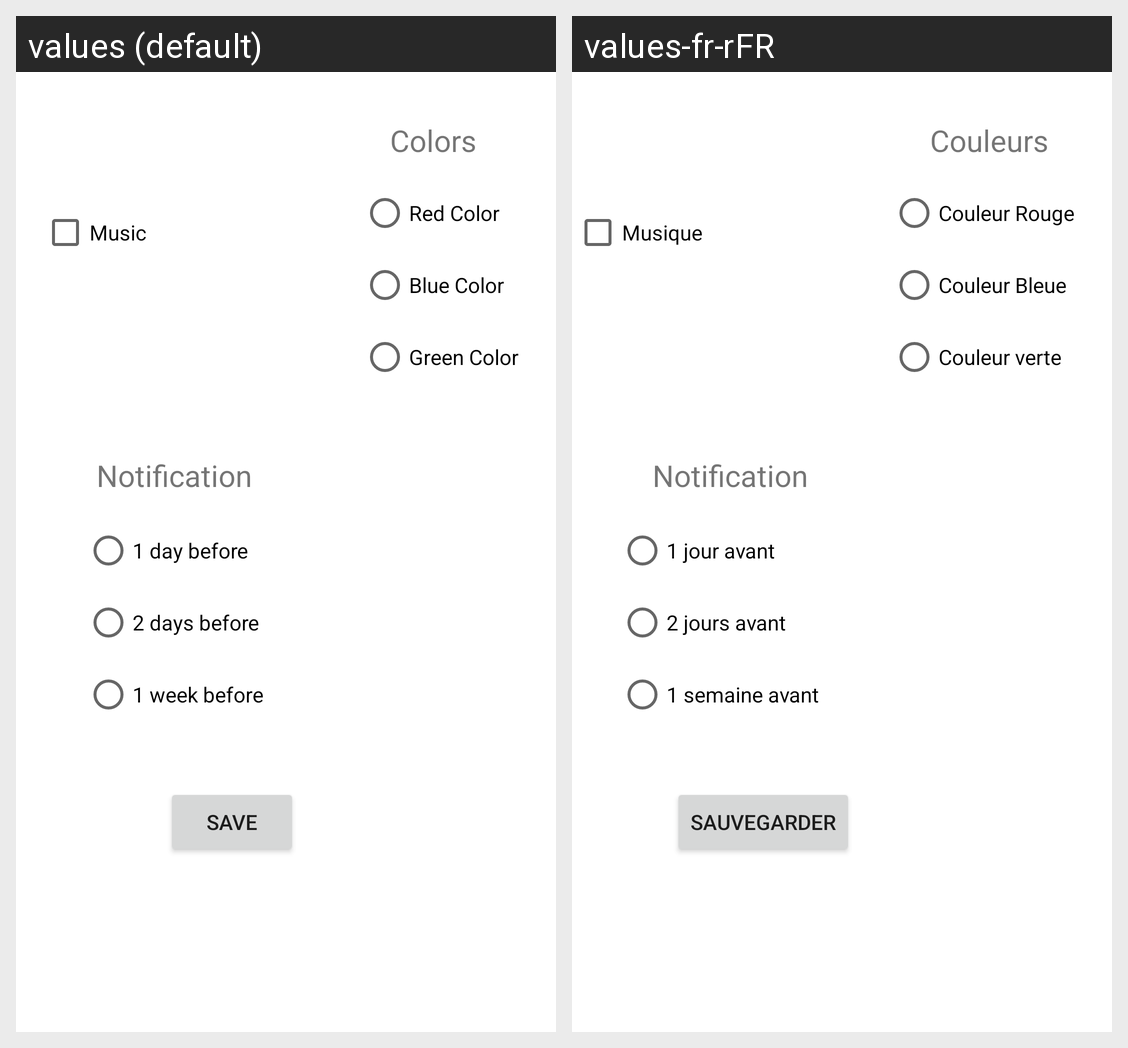

Here is an Android app screen in its default locale and in the app's own translations. Write out the translated-string differences for the strings that appear on this screen.
Android screen res/layout/activity_preferences.xml rendered under 2 locales, left to right: values (default), values-fr-rFR. Device: Nexus 5 (rendered at 1080×1920; each locale shown at half size, 540×960, under a caption strip naming it); theme blue.
Strings drawn on this screen, with the default value and each locale's value (text and hints the layout hard-codes, and strings that could not be matched under every locale, appear in the picture but are not listed):

TvMusic
  values: Music
  values-fr-rFR: Musique

TvColors
  values: Colors
  values-fr-rFR: Couleurs

TvOneD
  values: 1 day before
  values-fr-rFR: 1 jour avant

TvTwoD
  values: 2 days before
  values-fr-rFR: 2 jours avant

TvOneW
  values: 1 week before
  values-fr-rFR: 1 semaine avant

btnSave
  values: Save
  values-fr-rFR: Sauvegarder

TvRed
  values: Red Color
  values-fr-rFR: Couleur Rouge

TvBlue
  values: Blue Color
  values-fr-rFR: Couleur Bleue

TvGreen
  values: Green Color
  values-fr-rFR: Couleur verte
